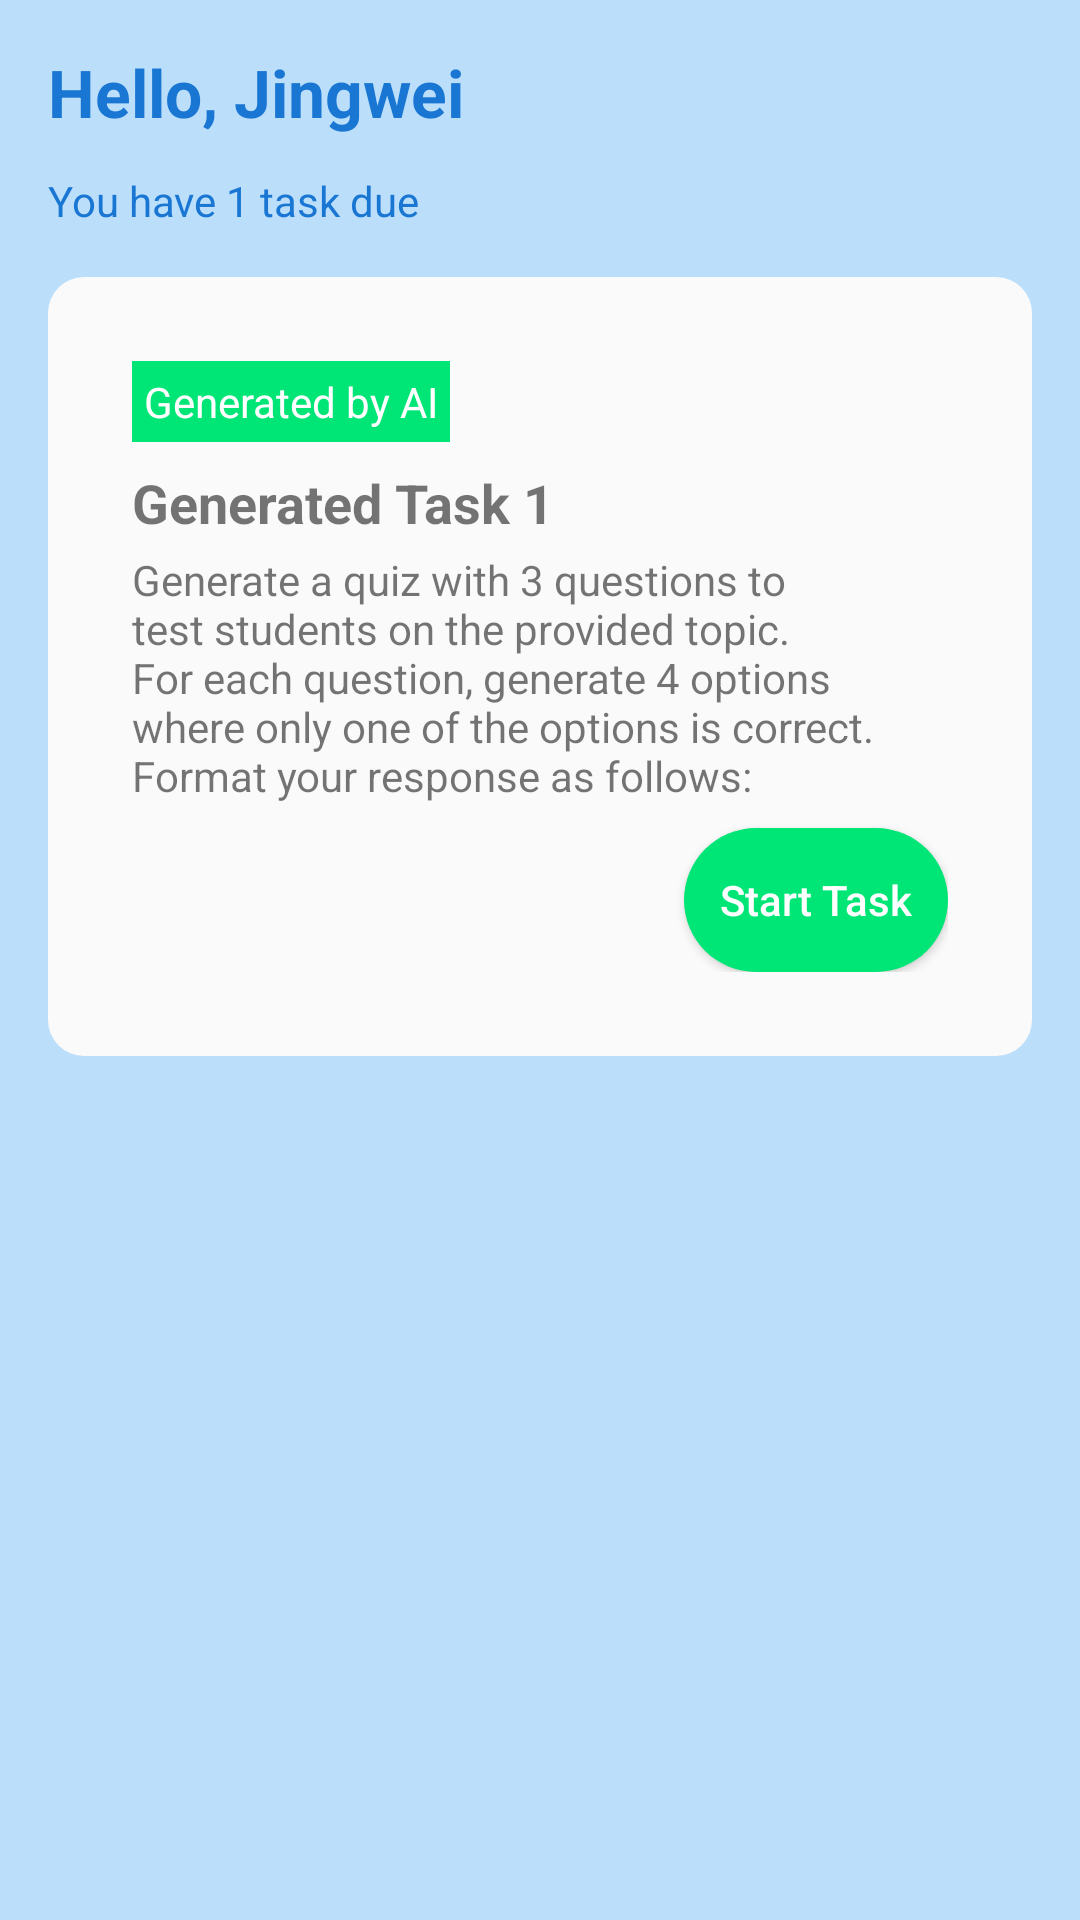

Layout XML and referenced resources for this Android screen:
<!-- AndroidManifest.xml: application theme Theme.Task61 -->
<!-- res/layout/activity_main.xml -->
<?xml version="1.0" encoding="utf-8"?>

<ScrollView xmlns:android="http://schemas.android.com/apk/res/android"
    android:background="@color/backgroundLight"
    android:layout_width="match_parent"
    android:layout_height="match_parent"
    android:padding="16dp"
    android:paddingTop="36dp">

    <LinearLayout
        android:orientation="vertical"
        android:layout_width="match_parent"
        android:layout_height="wrap_content">

        
        <TextView
            android:id="@+id/tvWelcome"
            android:text="Hello, Jingwei"
            android:textSize="22sp"
            android:textStyle="bold"
            android:textColor="@color/primaryDarkBlue"
            android:layout_marginBottom="12dp"
            android:layout_width="wrap_content"
            android:layout_height="wrap_content"/>

        
        <TextView
            android:id="@+id/tvTasksDue"
            android:text="You have 1 task due"
            android:textSize="14sp"
            android:textColor="@color/primaryDarkBlue"
            android:layout_marginBottom="16dp"
            android:layout_width="wrap_content"
            android:layout_height="wrap_content"/>

        
        <FrameLayout
            android:layout_width="match_parent"
            android:layout_height="wrap_content"
            android:background="@drawable/bg_card_round"
            android:layout_marginBottom="16dp">

            <LinearLayout
                android:orientation="vertical"
                android:layout_width="match_parent"
                android:layout_height="wrap_content"
                android:padding="12dp">

                <TextView
                    android:text="@string/generated_by_ai"
                    android:background="@color/buttonGreen"
                    android:textColor="@color/white"
                    android:padding="4dp"
                    android:layout_width="wrap_content"
                    android:layout_height="wrap_content"/>

                <TextView
                    android:id="@+id/tvTaskTitle"
                    android:text="Generated Task 1"
                    android:textSize="18sp"
                    android:textStyle="bold"
                    android:layout_marginTop="8dp"
                    android:layout_width="wrap_content"
                    android:layout_height="wrap_content"/>

                <TextView
                    android:id="@+id/tvTaskDesc"
                    android:text="Generate a quiz with 3 questions to test students on the provided topic.
                    For each question, generate 4 options where only one of the options is correct.
                    Format your response as follows:"
                    android:textSize="14sp"
                    android:layout_marginTop="4dp"
                    android:layout_width="wrap_content"
                    android:layout_height="wrap_content"/>

                <Button
                    android:id="@+id/btnStartTask"
                    android:text="Start Task"
                    android:layout_gravity="end"
                    android:layout_marginTop="8dp"
                    android:background="@drawable/bg_button_green"
                    android:textColor="@color/white"
                    android:textAllCaps="false"
                    android:layout_width="wrap_content"
                    android:layout_height="wrap_content"/>
            </LinearLayout>
        </FrameLayout>
    </LinearLayout>
</ScrollView>
<!-- resources referenced by this layout -->
<resources>
  <color name="backgroundLight">#BBDEFB</color>
  <color name="buttonGreen">#00E676</color>
  <color name="primaryDarkBlue">#1976D2</color>
  <color name="white">#FFFFFFFF</color>
  <!-- drawable bg_button_green (drawable) -->
  <shape xmlns:android="http://schemas.android.com/apk/res/android"
      android:shape="rectangle">
      <solid android:color="@color/buttonGreen"/>
      <corners android:radius="24dp"/>
  </shape>
  <!-- drawable bg_card_round (drawable) -->
  <shape xmlns:android="http://schemas.android.com/apk/res/android"
      android:shape="rectangle">
      <solid android:color="@color/cardWhite"/>
      <corners android:radius="12dp"/>
      <padding
          android:left="16dp"
          android:top="16dp"
          android:right="16dp"
          android:bottom="16dp"/>
  </shape>
  <string name="generated_by_ai">Generated by AI</string>
  <style name="Theme.Task61" parent="Theme.MaterialComponents.DayNight.NoActionBar">
          <item name="colorPrimary">@color/primaryBlue</item>
          <item name="colorPrimaryVariant">@color/primaryDarkBlue</item>
          <item name="colorOnPrimary">@color/white</item>
          <item name="colorSecondary">@color/buttonGreen</item>
      </style>
  <color name="cardWhite">#FAFAFA</color>
  <color name="primaryBlue">#2196F3</color>
</resources>
